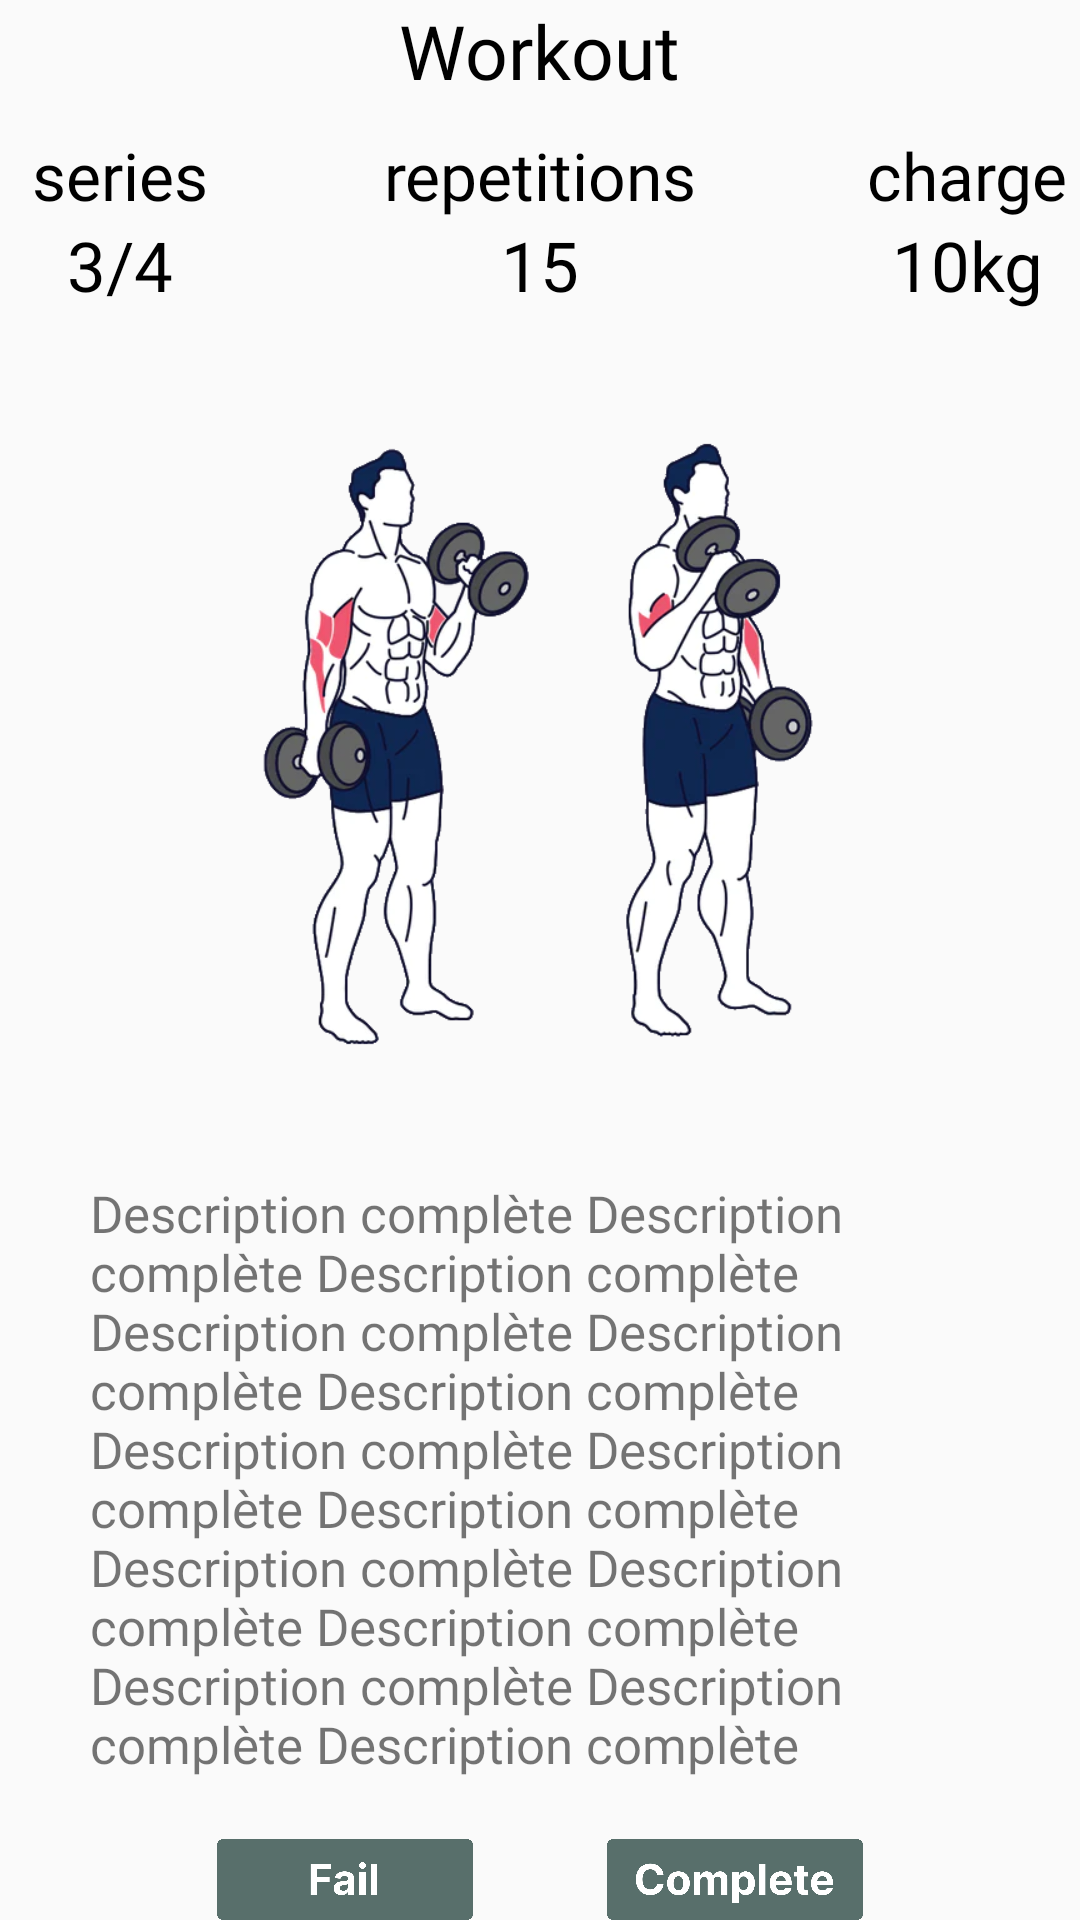

This screen was rendered from an Android layout file. Write that file and the resources it references.
<!-- AndroidManifest.xml: application theme Theme.Design.Light.NoActionBar -->
<!-- res/layout/workout_exercise_reps_fragment.xml -->
<?xml version="1.0" encoding="utf-8"?>
<RelativeLayout xmlns:android="http://schemas.android.com/apk/res/android"
    xmlns:tools="http://schemas.android.com/tools"
    android:layout_width="match_parent"
    android:layout_height="match_parent"
    xmlns:app="http://schemas.android.com/apk/res-auto">

    <TextView
        android:id="@+id/tv_workout_name_from_rep_session"
        android:layout_width="wrap_content"
        android:layout_height="wrap_content"
        android:layout_centerHorizontal="true"
        android:fontFamily="@font/inter_bold"
        android:text="Workout"
        android:textAlignment="center"
        android:textColor="@color/black"
        android:textSize="25dp" />

    

    <TextView
        android:id="@+id/tv_repetitions"
        android:layout_width="130dp"
        android:layout_height="wrap_content"


        android:layout_below="@+id/tv_workout_name_from_rep_session"
        android:layout_centerHorizontal="true"
        android:fontFamily="@font/inter_bold"
        android:text="repetitions"
        android:layout_marginTop="10dp"
        android:textAlignment="center"
        android:textColor="@color/black"
        android:textSize="22dp" />

    <TextView
        android:id="@+id/tv_repetitions_from_rep_session"
        android:layout_width="130dp"
        android:layout_height="wrap_content"
        android:layout_below="@+id/tv_repetitions"
        android:layout_alignStart="@+id/tv_repetitions"
        android:textAlignment="center"
        android:fontFamily="@font/inter_bold"
        android:text="15"
        android:textColor="@color/black"
        android:textSize="23dp" />

    <TextView
        android:id="@+id/tv_series"
        android:layout_width="70dp"
        android:layout_height="wrap_content"

        android:layout_alignTop="@+id/tv_repetitions"
        android:layout_marginEnd="40dp"
        android:layout_toStartOf="@+id/tv_repetitions"
        android:fontFamily="@font/inter_bold"
        android:text="series"
        android:textAlignment="center"
        android:textColor="@color/black"
        android:textSize="22dp" />

    <TextView
        android:id="@+id/tv_series_from_rep_session"
        android:layout_width="70dp"
        android:layout_height="wrap_content"
        android:layout_below="@+id/tv_repetitions"
        android:layout_alignStart="@+id/tv_series"
        android:fontFamily="@font/inter_bold"
        android:text="3/4"
        android:textAlignment="center"
        android:textColor="@color/black"
        android:textSize="23dp" />

    <TextView
        android:id="@+id/tv_charge"
        android:layout_width="80dp"
        android:layout_height="wrap_content"
        android:layout_alignTop="@+id/tv_repetitions"
        android:layout_toEndOf="@+id/tv_repetitions"
        android:fontFamily="@font/inter_bold"
        android:text="charge"
        android:layout_marginStart="40dp"
        android:textAlignment="center"
        android:textColor="@color/black"
        android:textSize="22dp" />

    <TextView
        android:id="@+id/tv_charge_from_rep_session"
        android:layout_width="80dp"
        android:layout_height="wrap_content"
        android:layout_below="@+id/tv_repetitions"
        android:layout_alignStart="@+id/tv_charge"
        android:fontFamily="@font/inter_bold"
        android:text="10kg"
        android:textAlignment="center"
        android:textColor="@color/black"
        android:textSize="23dp" />

    <ImageView
        android:id="@+id/iv_image_trained_muscles"
        android:layout_width="250dp"
        android:layout_height="250dp"
        android:layout_below="@+id/tv_repetitions"
        android:layout_marginTop="50dp"
        android:src="@drawable/exemple_image_for_targeted_muscle"
        android:layout_centerHorizontal="true"/>

    <TextView
        android:id="@+id/tv_description_from_reps_session"
        android:layout_width="300dp"
        android:layout_height="200dp"
        android:layout_below="@+id/iv_image_trained_muscles"
        android:layout_marginTop="20dp"
        android:text="Description complète Description complète Description complète Description complète Description complète Description complète Description complète Description complète Description complète Description complète Description complète Description complète Description complète Description complète Description complète Description complète Description complète Description complète Description complète Description complète Description complète Description complète Description complète Description complète Description complète "
        android:layout_centerHorizontal="true"
        android:fontFamily="@font/purple_smile"
        android:textSize="17dp"/>

    <ImageView
        android:id="@+id/iv_fail_complete_from_reps_session"
        android:layout_width="150dp"
        android:layout_height="50dp"
        android:layout_below="@+id/tv_description_from_reps_session"
        android:layout_marginTop="20dp"
        android:layout_alignParentEnd="true"
        android:layout_marginEnd="40dp"
        android:src="@drawable/button_complete"/>

    <ImageView
        android:id="@+id/iv_fail_button_from_reps_session"
        android:layout_width="150dp"
        android:layout_height="50dp"
        android:layout_below="@+id/tv_description_from_reps_session"
        android:layout_marginTop="20dp"

        android:layout_marginStart="40dp"
        android:src="@drawable/button_fail"/>







</RelativeLayout>
<!-- resources referenced by this layout -->
<resources>
  <color name="black">#FF000000</color>
  <!-- drawable button_complete: png bitmap (drawable-mdpi, 20580 bytes) -->
  <!-- drawable button_fail: png bitmap (drawable-mdpi, 9835 bytes) -->
  <!-- drawable exemple_image_for_targeted_muscle: png bitmap (drawable, 149106 bytes) -->
</resources>
